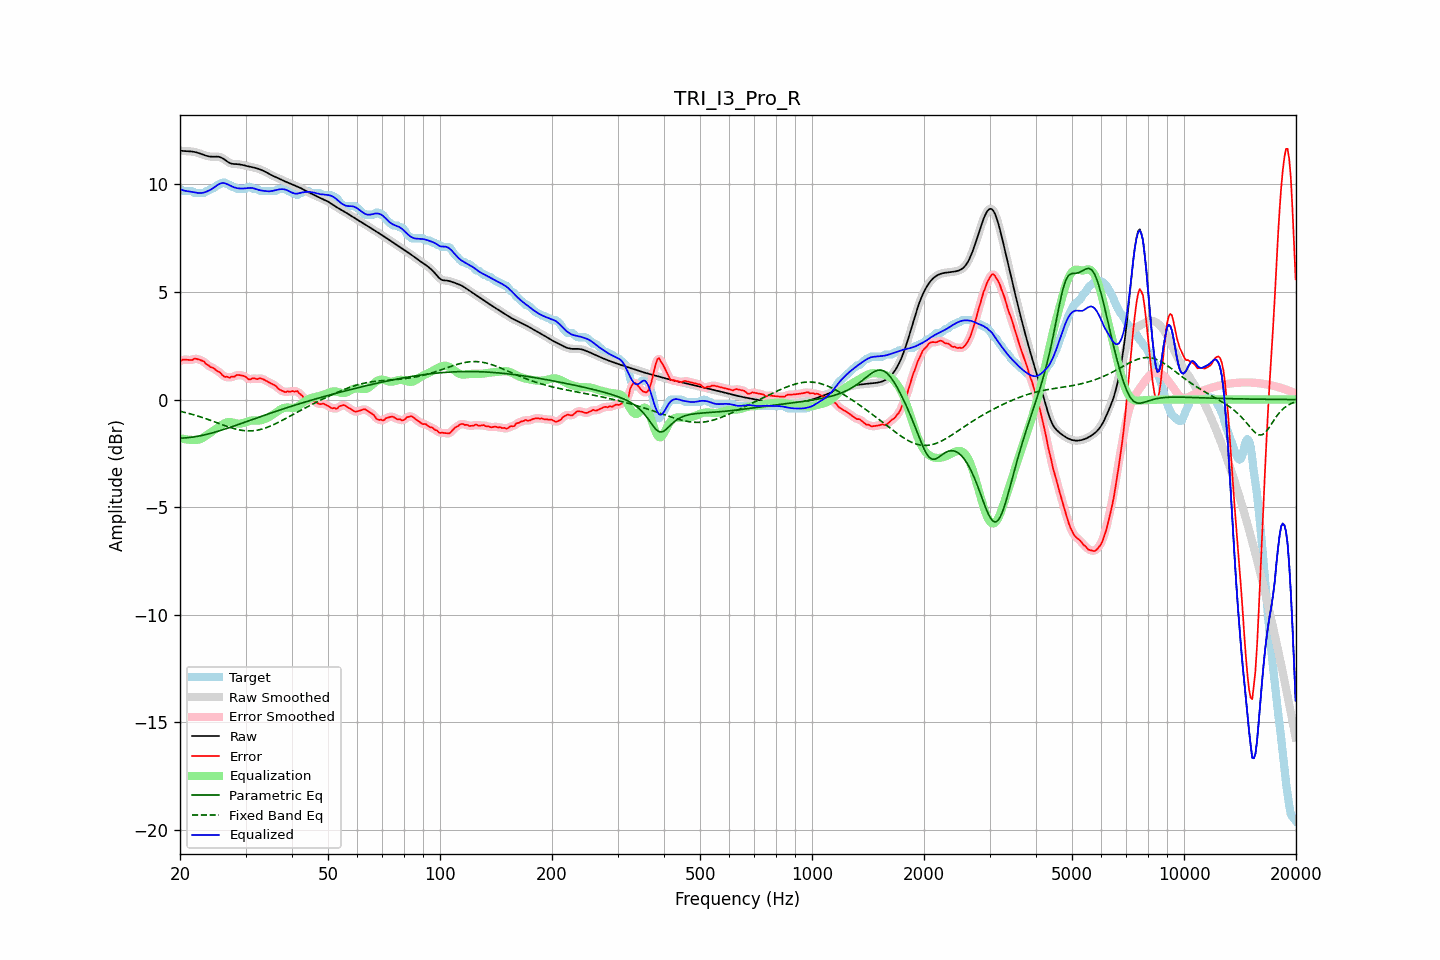

Data behind this chart, as committed beside it:
frequency, raw, error, smoothed, error_smoothed, equalization, parametric_eq, fixed_band_eq, equalized_raw, equalized_smoothed, target
20.00, 11.58, 1.78, 11.58, 1.78, -1.79, -1.80, -0.54, 9.78, 9.78, 9.80
20.20, 11.57, 1.82, 11.57, 1.82, -1.81, -1.79, -0.56, 9.75, 9.75, 9.75
20.40, 11.56, 1.86, 11.56, 1.84, -1.83, -1.79, -0.58, 9.73, 9.73, 9.70
20.61, 11.55, 1.86, 11.55, 1.86, -1.84, -1.78, -0.60, 9.71, 9.71, 9.70
20.81, 11.55, 1.85, 11.55, 1.86, -1.85, -1.78, -0.61, 9.69, 9.69, 9.70
21.02, 11.55, 1.85, 11.55, 1.85, -1.86, -1.77, -0.63, 9.68, 9.68, 9.70
21.23, 11.54, 1.85, 11.54, 1.84, -1.87, -1.76, -0.65, 9.67, 9.67, 9.70
21.44, 11.54, 1.84, 11.54, 1.85, -1.87, -1.75, -0.67, 9.66, 9.66, 9.70
21.66, 11.53, 1.85, 11.53, 1.87, -1.88, -1.74, -0.70, 9.65, 9.65, 9.68
21.87, 11.51, 1.91, 11.51, 1.89, -1.88, -1.73, -0.72, 9.64, 9.63, 9.61
22.09, 11.50, 1.90, 11.50, 1.89, -1.88, -1.72, -0.74, 9.62, 9.62, 9.60
22.31, 11.47, 1.88, 11.47, 1.88, -1.87, -1.71, -0.76, 9.61, 9.61, 9.60
22.54, 11.45, 1.85, 11.45, 1.86, -1.85, -1.69, -0.79, 9.60, 9.60, 9.60
22.76, 11.43, 1.83, 11.42, 1.84, -1.82, -1.68, -0.81, 9.60, 9.60, 9.60
22.99, 11.40, 1.80, 11.40, 1.80, -1.79, -1.66, -0.83, 9.61, 9.61, 9.60
23.22, 11.37, 1.77, 11.37, 1.75, -1.74, -1.64, -0.86, 9.63, 9.63, 9.60
23.45, 11.34, 1.66, 11.34, 1.69, -1.69, -1.63, -0.89, 9.65, 9.65, 9.68
23.69, 11.32, 1.63, 11.32, 1.62, -1.64, -1.61, -0.91, 9.68, 9.68, 9.70
23.92, 11.31, 1.58, 11.31, 1.57, -1.59, -1.59, -0.94, 9.72, 9.72, 9.73
24.16, 11.29, 1.51, 11.30, 1.53, -1.54, -1.57, -0.97, 9.76, 9.76, 9.79
24.40, 11.29, 1.49, 11.29, 1.49, -1.49, -1.55, -0.99, 9.80, 9.80, 9.80
24.65, 11.29, 1.46, 11.29, 1.45, -1.44, -1.53, -1.02, 9.85, 9.85, 9.83
24.89, 11.29, 1.40, 11.29, 1.40, -1.39, -1.51, -1.05, 9.91, 9.91, 9.90
25.14, 11.29, 1.34, 11.29, 1.35, -1.33, -1.49, -1.08, 9.96, 9.96, 9.96
25.39, 11.29, 1.29, 11.29, 1.30, -1.28, -1.46, -1.10, 10.01, 10.01, 10.00
25.65, 11.27, 1.26, 11.27, 1.24, -1.23, -1.44, -1.13, 10.04, 10.04, 10.01
25.91, 11.24, 1.16, 11.24, 1.17, -1.17, -1.42, -1.16, 10.06, 10.06, 10.07
26.16, 11.20, 1.10, 11.19, 1.11, -1.13, -1.39, -1.19, 10.07, 10.07, 10.10
26.43, 11.14, 1.05, 11.14, 1.07, -1.09, -1.37, -1.21, 10.05, 10.06, 10.09
26.69, 11.09, 1.07, 11.09, 1.04, -1.06, -1.34, -1.24, 10.03, 10.03, 10.02
26.96, 11.04, 1.04, 11.04, 1.04, -1.05, -1.32, -1.27, 9.99, 9.99, 10.00
27.23, 11.00, 1.01, 11.00, 1.04, -1.05, -1.29, -1.29, 9.95, 9.95, 9.99
27.50, 10.97, 1.08, 10.97, 1.04, -1.06, -1.27, -1.31, 9.92, 9.92, 9.90
27.77, 10.96, 1.06, 10.96, 1.06, -1.07, -1.24, -1.34, 9.89, 9.89, 9.90
28.05, 10.95, 1.07, 10.95, 1.10, -1.09, -1.22, -1.36, 9.86, 9.86, 9.88
28.33, 10.95, 1.13, 10.95, 1.12, -1.11, -1.19, -1.38, 9.84, 9.84, 9.81
28.62, 10.94, 1.15, 10.94, 1.14, -1.12, -1.17, -1.40, 9.82, 9.82, 9.80
28.90, 10.94, 1.14, 10.93, 1.14, -1.12, -1.14, -1.41, 9.81, 9.81, 9.80
29.19, 10.92, 1.13, 10.92, 1.13, -1.11, -1.11, -1.42, 9.81, 9.81, 9.80
29.48, 10.91, 1.11, 10.91, 1.11, -1.09, -1.09, -1.44, 9.81, 9.81, 9.80
29.78, 10.89, 1.09, 10.89, 1.08, -1.07, -1.06, -1.45, 9.82, 9.82, 9.80
30.08, 10.87, 1.06, 10.87, 1.04, -1.04, -1.03, -1.45, 9.83, 9.83, 9.81
30.38, 10.85, 0.98, 10.85, 0.99, -1.02, -1.01, -1.46, 9.83, 9.83, 9.87
30.68, 10.84, 0.94, 10.84, 0.96, -0.99, -0.98, -1.46, 9.84, 9.84, 9.90
30.99, 10.82, 0.94, 10.82, 0.95, -0.98, -0.95, -1.46, 9.84, 9.84, 9.88
31.30, 10.80, 0.99, 10.80, 0.97, -0.97, -0.93, -1.45, 9.84, 9.84, 9.82
31.61, 10.79, 0.99, 10.79, 0.98, -0.97, -0.90, -1.45, 9.82, 9.82, 9.80
31.93, 10.77, 0.97, 10.77, 0.97, -0.97, -0.87, -1.44, 9.80, 9.80, 9.80
32.24, 10.74, 0.95, 10.74, 0.97, -0.97, -0.85, -1.42, 9.77, 9.77, 9.80
32.57, 10.72, 0.98, 10.72, 0.98, -0.97, -0.82, -1.41, 9.75, 9.75, 9.74
32.89, 10.69, 1.00, 10.69, 0.98, -0.97, -0.79, -1.39, 9.73, 9.73, 9.70
33.22, 10.66, 0.97, 10.66, 0.97, -0.95, -0.77, -1.37, 9.71, 9.71, 9.70
33.55, 10.63, 0.93, 10.63, 0.94, -0.93, -0.74, -1.35, 9.71, 9.70, 9.70
33.89, 10.59, 0.90, 10.59, 0.90, -0.90, -0.72, -1.32, 9.70, 9.70, 9.70
34.23, 10.55, 0.86, 10.55, 0.86, -0.87, -0.69, -1.30, 9.69, 9.69, 9.70
34.57, 10.51, 0.82, 10.51, 0.82, -0.83, -0.66, -1.27, 9.68, 9.68, 9.70
34.92, 10.47, 0.78, 10.47, 0.78, -0.79, -0.64, -1.24, 9.68, 9.69, 9.70
35.27, 10.43, 0.74, 10.43, 0.74, -0.74, -0.61, -1.21, 9.69, 9.69, 9.70
35.62, 10.40, 0.70, 10.40, 0.70, -0.69, -0.59, -1.17, 9.71, 9.71, 9.70
35.97, 10.36, 0.66, 10.36, 0.66, -0.63, -0.56, -1.14, 9.73, 9.73, 9.70
... 635 more rows
